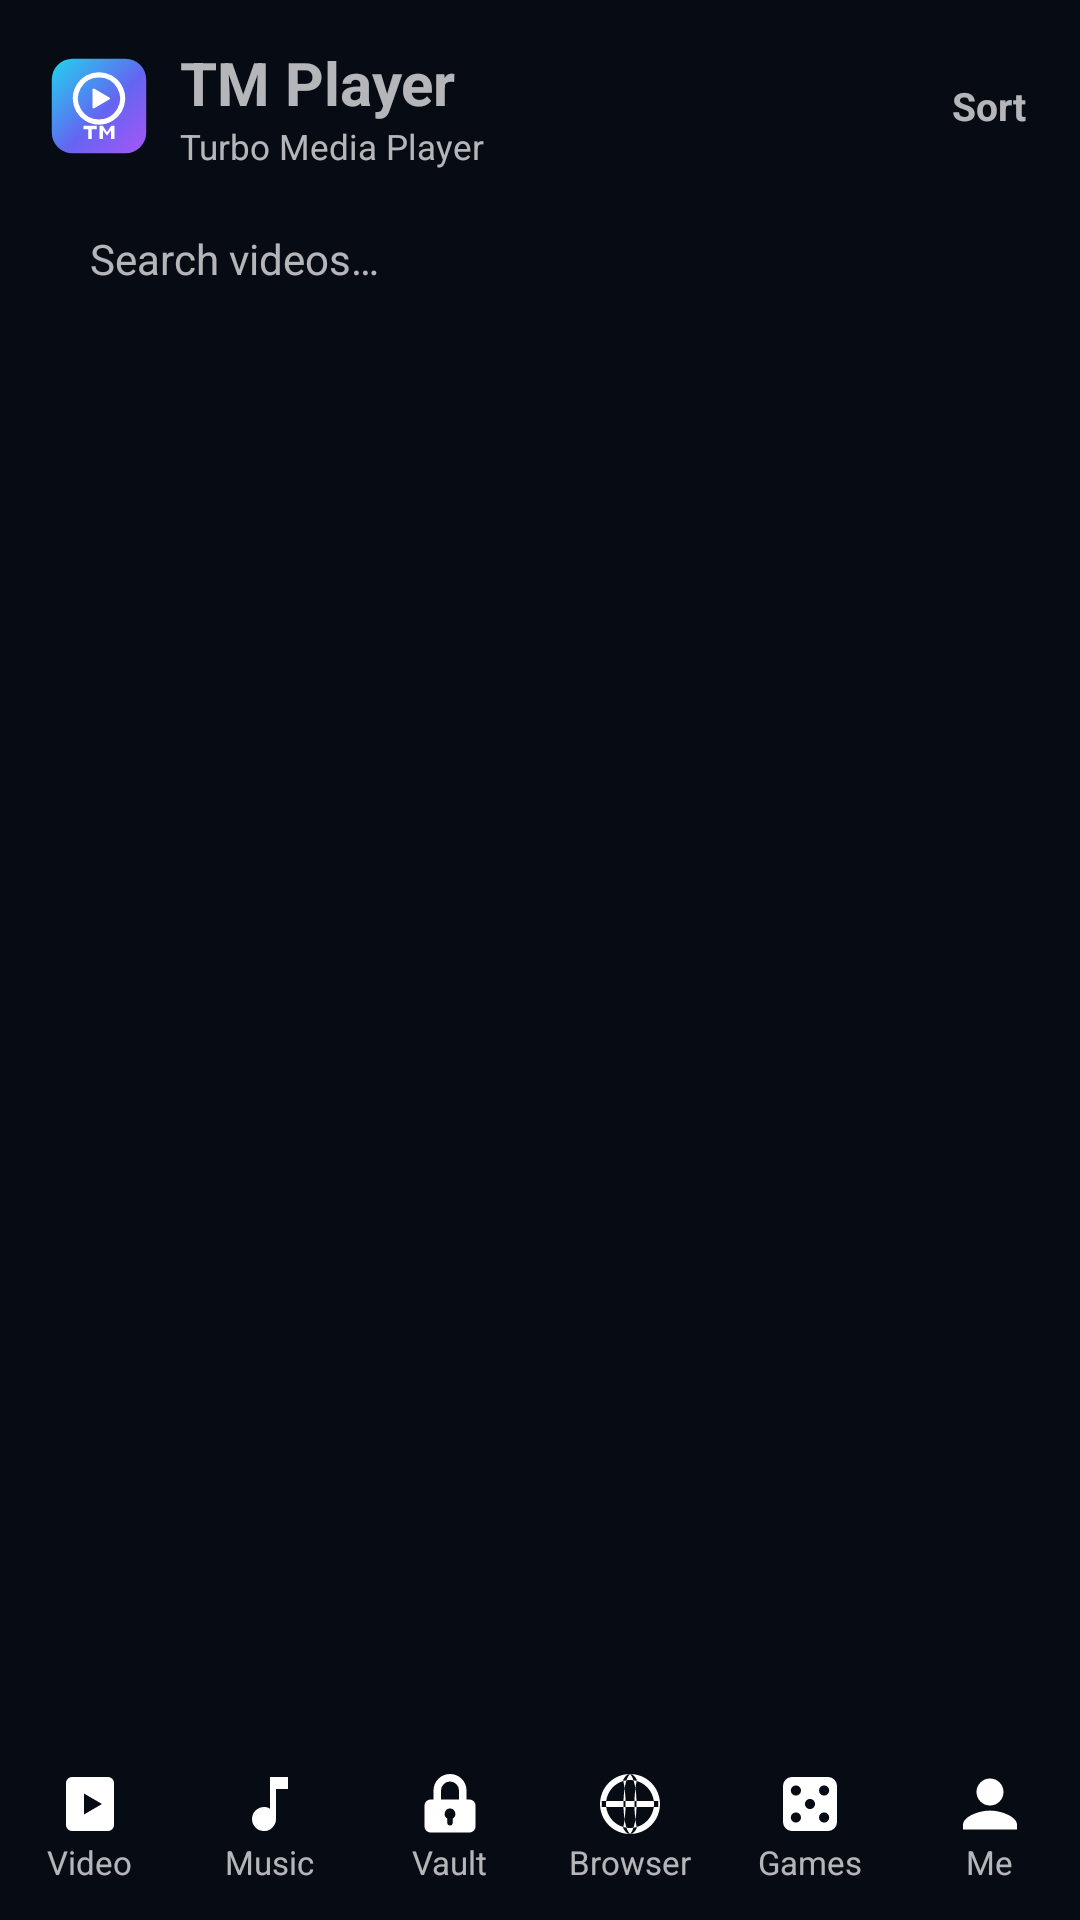

This screen was rendered from an Android layout file. Write that file and the resources it references.
<!-- AndroidManifest.xml: application theme AppThemeDark -->
<!-- res/layout/activity_main.xml -->
<?xml version="1.0" encoding="utf-8"?>
<LinearLayout xmlns:android="http://schemas.android.com/apk/res/android"
    android:id="@+id/main_root"
    android:layout_width="match_parent"
    android:layout_height="match_parent"
    android:orientation="vertical">

    
    <LinearLayout
        android:id="@+id/header"
        android:layout_width="match_parent"
        android:layout_height="wrap_content"
        android:gravity="center_vertical"
        android:orientation="horizontal"
        android:paddingLeft="16dp"
        android:paddingRight="8dp"
        android:paddingTop="14dp"
        android:paddingBottom="6dp">

        <ImageView
            android:layout_width="34dp"
            android:layout_height="34dp"
            android:src="@drawable/ic_brand" />

        <LinearLayout
            android:layout_width="0dp"
            android:layout_height="wrap_content"
            android:layout_marginLeft="10dp"
            android:layout_weight="1"
            android:orientation="vertical">

            <TextView
                android:id="@+id/title_text"
                android:layout_width="wrap_content"
                android:layout_height="wrap_content"
                android:text="TM Player"
                android:textSize="20sp"
                android:textStyle="bold" />

            <TextView
                android:id="@+id/subtitle_text"
                android:layout_width="wrap_content"
                android:layout_height="wrap_content"
                android:text="Turbo Media Player"
                android:textSize="11.5sp" />
        </LinearLayout>

        <TextView
            android:id="@+id/header_action"
            android:layout_width="wrap_content"
            android:layout_height="wrap_content"
            android:padding="10dp"
            android:text="Sort"
            android:textSize="13sp"
            android:textStyle="bold" />
    </LinearLayout>

    
    <EditText
        android:id="@+id/search_box"
        android:layout_width="match_parent"
        android:layout_height="wrap_content"
        android:layout_marginLeft="16dp"
        android:layout_marginRight="16dp"
        android:layout_marginTop="4dp"
        android:layout_marginBottom="8dp"
        android:background="@drawable/card_bg"
        android:hint="Search videos…"
        android:imeOptions="actionSearch"
        android:inputType="text"
        android:maxLines="1"
        android:paddingLeft="14dp"
        android:paddingRight="14dp"
        android:paddingTop="10dp"
        android:paddingBottom="10dp"
        android:textSize="14sp" />

    
    <FrameLayout
        android:id="@+id/content"
        android:layout_width="match_parent"
        android:layout_height="0dp"
        android:layout_weight="1" />

    
    <LinearLayout
        android:id="@+id/mini_player"
        android:layout_width="match_parent"
        android:layout_height="wrap_content"
        android:gravity="center_vertical"
        android:orientation="horizontal"
        android:paddingLeft="14dp"
        android:paddingRight="6dp"
        android:paddingTop="7dp"
        android:paddingBottom="7dp"
        android:visibility="gone">

        <ImageView
            android:layout_width="26dp"
            android:layout_height="26dp"
            android:src="@drawable/ic_nav_music" />

        <LinearLayout
            android:layout_width="0dp"
            android:layout_height="wrap_content"
            android:layout_marginLeft="10dp"
            android:layout_weight="1"
            android:orientation="vertical">

            <TextView
                android:id="@+id/mini_title"
                android:layout_width="match_parent"
                android:layout_height="wrap_content"
                android:ellipsize="end"
                android:maxLines="1"
                android:textSize="13.5sp" />

            <TextView
                android:id="@+id/mini_artist"
                android:layout_width="match_parent"
                android:layout_height="wrap_content"
                android:ellipsize="end"
                android:maxLines="1"
                android:textSize="11.5sp" />
        </LinearLayout>

        <ImageButton
            android:id="@+id/mini_play"
            android:layout_width="42dp"
            android:layout_height="42dp"
            android:background="?android:attr/selectableItemBackgroundBorderless"
            android:src="@drawable/ic_play" />

        <ImageButton
            android:id="@+id/mini_next"
            android:layout_width="42dp"
            android:layout_height="42dp"
            android:background="?android:attr/selectableItemBackgroundBorderless"
            android:src="@drawable/ic_next" />

        <ImageButton
            android:id="@+id/mini_close"
            android:layout_width="42dp"
            android:layout_height="42dp"
            android:background="?android:attr/selectableItemBackgroundBorderless"
            android:padding="11dp"
            android:src="@drawable/ic_close" />
    </LinearLayout>

    
    <LinearLayout
        android:id="@+id/bottom_nav"
        android:layout_width="match_parent"
        android:layout_height="wrap_content"
        android:orientation="horizontal"
        android:paddingTop="6dp"
        android:paddingBottom="8dp">

        <LinearLayout
            android:id="@+id/nav_videos"
            android:layout_width="0dp"
            android:layout_height="wrap_content"
            android:layout_weight="1"
            android:gravity="center"
            android:orientation="vertical"
            android:padding="4dp">

            <ImageView
                android:layout_width="24dp"
                android:layout_height="24dp"
                android:src="@drawable/ic_nav_videos" />

            <TextView
                android:layout_width="wrap_content"
                android:layout_height="wrap_content"
                android:text="Video"
                android:textSize="11sp" />
        </LinearLayout>

        <LinearLayout
            android:id="@+id/nav_music"
            android:layout_width="0dp"
            android:layout_height="wrap_content"
            android:layout_weight="1"
            android:gravity="center"
            android:orientation="vertical"
            android:padding="4dp">

            <ImageView
                android:layout_width="24dp"
                android:layout_height="24dp"
                android:src="@drawable/ic_nav_music" />

            <TextView
                android:layout_width="wrap_content"
                android:layout_height="wrap_content"
                android:text="Music"
                android:textSize="11sp" />
        </LinearLayout>

        

        <LinearLayout
            android:id="@+id/nav_vault"
            android:layout_width="0dp"
            android:layout_height="wrap_content"
            android:layout_weight="1"
            android:gravity="center"
            android:orientation="vertical"
            android:padding="4dp">

            <ImageView
                android:layout_width="24dp"
                android:layout_height="24dp"
                android:src="@drawable/ic_nav_vault" />

            <TextView
                android:layout_width="wrap_content"
                android:layout_height="wrap_content"
                android:text="Vault"
                android:textSize="11sp" />
        </LinearLayout>


        <LinearLayout
            android:id="@+id/nav_browser"
            android:layout_width="0dp"
            android:layout_height="wrap_content"
            android:layout_weight="1"
            android:gravity="center"
            android:orientation="vertical"
            android:padding="4dp">

            <ImageView
                android:layout_width="24dp"
                android:layout_height="24dp"
                android:src="@drawable/ic_nav_browser" />

            <TextView
                android:layout_width="wrap_content"
                android:layout_height="wrap_content"
                android:text="Browser"
                android:textSize="11sp" />
        </LinearLayout>

        <LinearLayout
            android:id="@+id/nav_games"
            android:layout_width="0dp"
            android:layout_height="wrap_content"
            android:layout_weight="1"
            android:gravity="center"
            android:orientation="vertical"
            android:padding="4dp">

            <ImageView
                android:layout_width="24dp"
                android:layout_height="24dp"
                android:src="@drawable/ic_nav_games" />

            <TextView
                android:layout_width="wrap_content"
                android:layout_height="wrap_content"
                android:text="Games"
                android:textSize="11sp" />
        </LinearLayout>

        <LinearLayout
            android:id="@+id/nav_me"
            android:layout_width="0dp"
            android:layout_height="wrap_content"
            android:layout_weight="1"
            android:gravity="center"
            android:orientation="vertical"
            android:padding="4dp">

            <ImageView
                android:layout_width="24dp"
                android:layout_height="24dp"
                android:src="@drawable/ic_person" />

            <TextView
                android:layout_width="wrap_content"
                android:layout_height="wrap_content"
                android:text="Me"
                android:textSize="11sp" />
        </LinearLayout>
    </LinearLayout>
</LinearLayout>
<!-- resources referenced by this layout -->
<resources>
  <!-- drawable ic_close (drawable) -->
  <vector xmlns:android="http://schemas.android.com/apk/res/android"
      android:width="24dp"
      android:height="24dp"
      android:viewportWidth="24"
      android:viewportHeight="24">
      <path
          android:fillColor="#FFFFFF"
          android:pathData="M19,6.4 17.6,5 12,10.6 6.4,5 5,6.4 10.6,12 5,17.6 6.4,19 12,13.4 17.6,19 19,17.6 13.4,12z" />
  </vector>
  <!-- drawable ic_nav_music (drawable) -->
  <?xml version="1.0" encoding="utf-8"?>
  <vector xmlns:android="http://schemas.android.com/apk/res/android"
      android:width="24dp" android:height="24dp"
      android:viewportWidth="24" android:viewportHeight="24"
      android:tint="#FFFFFF">
      <path android:fillColor="#FFFFFF"
          android:pathData="M12,3 v10.55 a4,4 0 1,0 2,3.45 v-10 h4 v-4 z" />
  </vector>
  <!-- drawable ic_nav_vault (drawable) -->
  <?xml version="1.0" encoding="utf-8"?>
  <vector xmlns:android="http://schemas.android.com/apk/res/android"
      android:width="24dp" android:height="24dp"
      android:viewportWidth="24" android:viewportHeight="24"
      android:tint="#FFFFFF">
      <path android:fillColor="#FFFFFF"
          android:pathData="M12,2 a5.5,5.5 0 0,1 5.5,5.5 v3 h1 a2,2 0 0,1 2,2 v7 a2,2 0 0,1 -2,2 h-13 a2,2 0 0,1 -2,-2 v-7 a2,2 0 0,1 2,-2 h1 v-3 a5.5,5.5 0 0,1 5.5,-5.5 z M12,4.5 a3,3 0 0,0 -3,3 v3 h6 v-3 a3,3 0 0,0 -3,-3 z M12,13.5 a1.8,1.8 0 0,0 -0.9,3.35 v1.4 a0.9,0.9 0 0,0 1.8,0 v-1.4 a1.8,1.8 0 0,0 -0.9,-3.35 z" />
  </vector>
  <!-- drawable ic_nav_videos (drawable) -->
  <?xml version="1.0" encoding="utf-8"?>
  <vector xmlns:android="http://schemas.android.com/apk/res/android"
      android:width="24dp" android:height="24dp"
      android:viewportWidth="24" android:viewportHeight="24"
      android:tint="#FFFFFF">
      <path android:fillColor="#FFFFFF"
          android:pathData="M4,5 a2,2 0 0,1 2,-2 h12 a2,2 0 0,1 2,2 v14 a2,2 0 0,1 -2,2 h-12 a2,2 0 0,1 -2,-2 z M10,8.5 v7 l6,-3.5 z" />
  </vector>
  <!-- drawable ic_next (drawable) -->
  <?xml version="1.0" encoding="utf-8"?>
  <vector xmlns:android="http://schemas.android.com/apk/res/android"
      android:width="24dp" android:height="24dp"
      android:viewportWidth="24" android:viewportHeight="24">
      <path android:fillColor="#FFFFFF" android:pathData="M5,6 v12 l8.5,-6 z M15,6 h3 v12 h-3 z" />
  </vector>
  <!-- drawable ic_person (drawable) -->
  <?xml version="1.0" encoding="utf-8"?>
  <vector xmlns:android="http://schemas.android.com/apk/res/android"
      android:width="24dp" android:height="24dp"
      android:viewportWidth="24" android:viewportHeight="24"
      android:tint="#FFFFFF">
      <path android:fillColor="#FFFFFF"
          android:pathData="M12,12.5 a4.5,4.5 0 1,1 0,-9 a4.5,4.5 0 0,1 0,9 z M12,14.2 c3.9,0 9,2.1 9,4.7 v1.6 h-18 v-1.6 c0,-2.6 5.1,-4.7 9,-4.7 z" />
  </vector>
  <!-- drawable ic_play (drawable) -->
  <?xml version="1.0" encoding="utf-8"?>
  <vector xmlns:android="http://schemas.android.com/apk/res/android"
      android:width="24dp" android:height="24dp"
      android:viewportWidth="24" android:viewportHeight="24">
      <path android:fillColor="#FFFFFF" android:pathData="M8,5 v14 l11,-7 z" />
  </vector>
  <style name="AppThemeDark" parent="@android:style/Theme.Material.NoActionBar">
          <item name="android:windowBackground">@color/bg_dark</item>
          <item name="android:statusBarColor">@color/bg_dark</item>
          <item name="android:navigationBarColor">@color/bg_dark</item>
          <item name="android:colorAccent">@color/accent_default</item>
          <item name="android:textColorPrimary">@color/text_dark</item>
          <item name="android:textColorSecondary">@color/text_dark_dim</item>
          <item name="android:windowLightStatusBar">false</item>
      </style>
  <color name="bg_dark">#070B14</color>
  <color name="accent_default">#19C8E8</color>
  <color name="text_dark">#F2F6FC</color>
  <color name="text_dark_dim">#93A3BC</color>
</resources>
